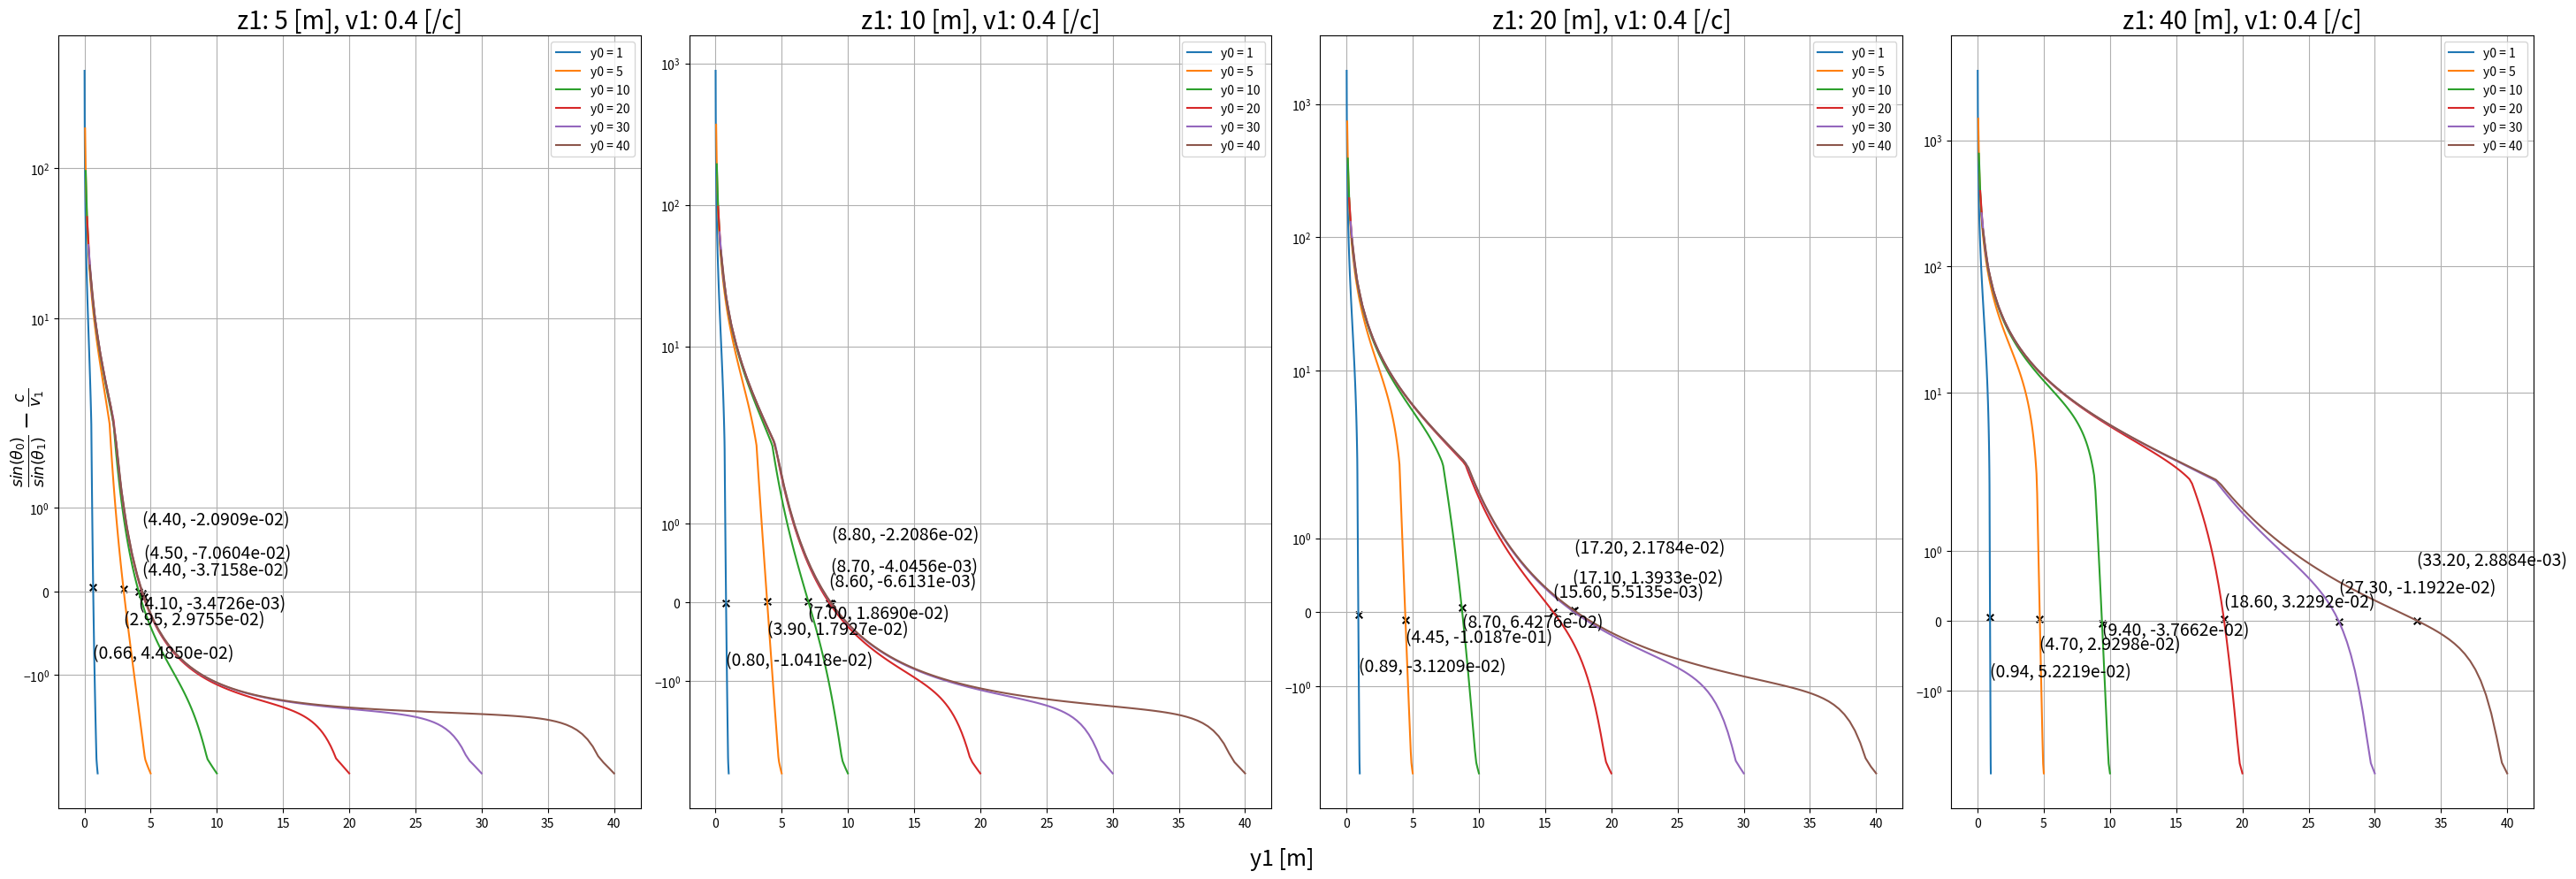

Here is the Python script that generated this plot:
import numpy as np
import matplotlib.pyplot as plt

"""
This code is checking the DePue et al. method for estimating Vrms from CMP data.
"""


c = 299792458 # [m/s], speed of light in vacuum

#* De Pue eq(9)
def DePue_eq9(y1, y0, z0, z1, v1):
    # De Pue eq(9b)
    lateral_air = (y0 - y1) / 2
    sin0 = lateral_air / np.sqrt(lateral_air**2 + z0**2)
    # De Pue eq(9c)
    lateral_ground = (y1 / 2)
    sin1 = lateral_ground / np.sqrt(lateral_ground**2 + z1**2)

    return sin0 / sin1 - c / v1


y0 = [1, 5, 10, 20, 30, 40] # [m], antenna offset
z0 = 1 # [m], antenna height
z1 = [5, 10, 20, 40] # [m], depth


fig, ax = plt.subplots(1,len(z1), figsize=(30, 10), tight_layout=True)
for depth in range(len(z1)):
    for i in range(len(y0)):
        y1 = np.linspace(y0[i]/100, y0[i], 100)
        v1_ind = 0.4
        v1 = v1_ind * c # [m/s], RMS velocity
        result = DePue_eq9(y1, y0[i], z0, z1[depth], v1)
        offset_ground = np.argmin(np.abs(result)) # index of y1

        ax[depth].plot(y1, result, label=f'y0 = {y0[i]}')
        fig.supxlabel('y1 [m]', fontsize=18)
        fig.supylabel(r'$\frac{sin(\theta_0)}{sin(\theta_1)} - \frac{c}{v_1}$', fontsize=18)
        ax[depth].set_title('z1: {} [m], v1: {} [/c]'.format(z1[depth], v1_ind), fontsize=20)
        ax[depth].legend()
        ax[depth].set_yscale('symlog')
        ax[depth].grid(True)

        # show DePue_eq9 get 0
        text_y = [-0.8, -0.4, -0.2, 0.2, 0.4, 0.8]
        ax[depth].scatter(y1[offset_ground], result[np.argmin(np.abs(result))], c='k', s=30, marker='x')
        ax[depth].text(y1[offset_ground], text_y[i],
                    f'({y1[offset_ground]:.2f}, {result[np.argmin(np.abs(result))]:.4e})', fontsize=14)
plt.show()